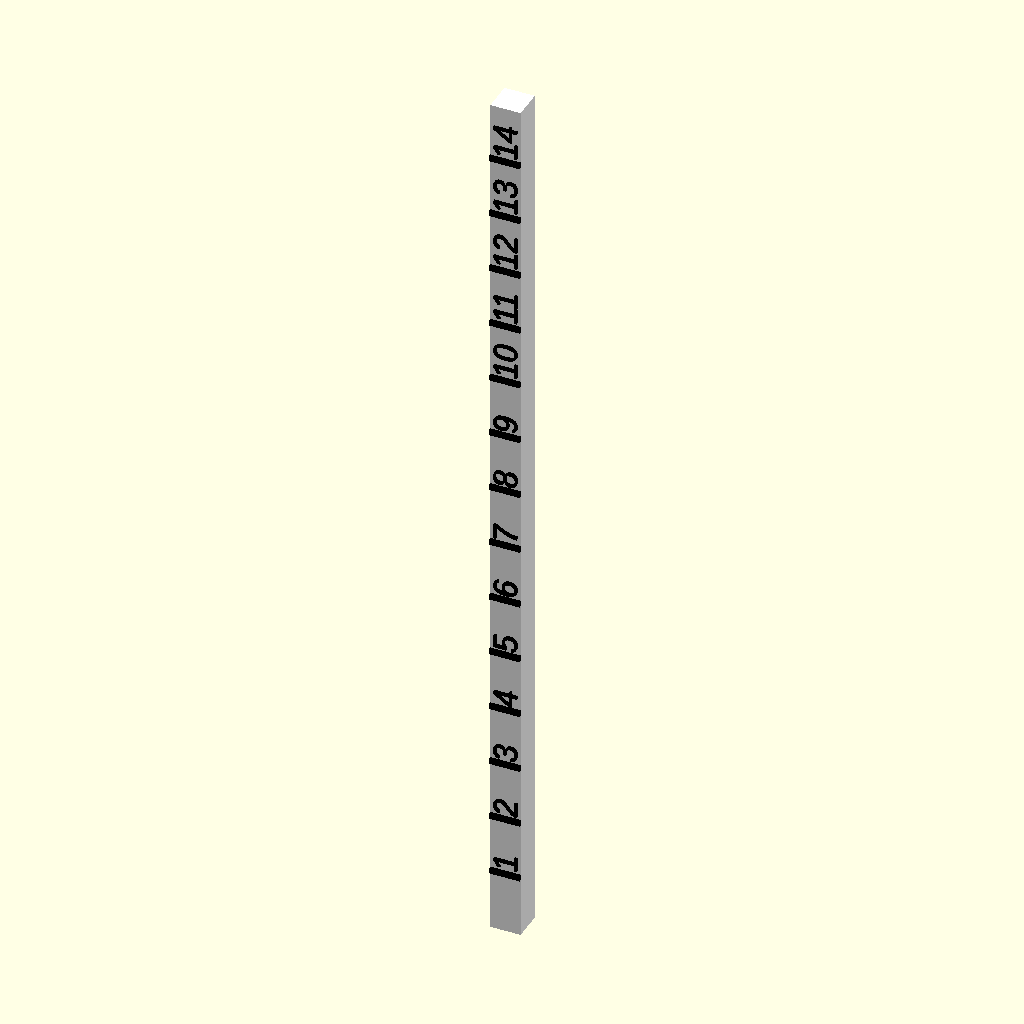
Cell 1 — every parameter at its default value.
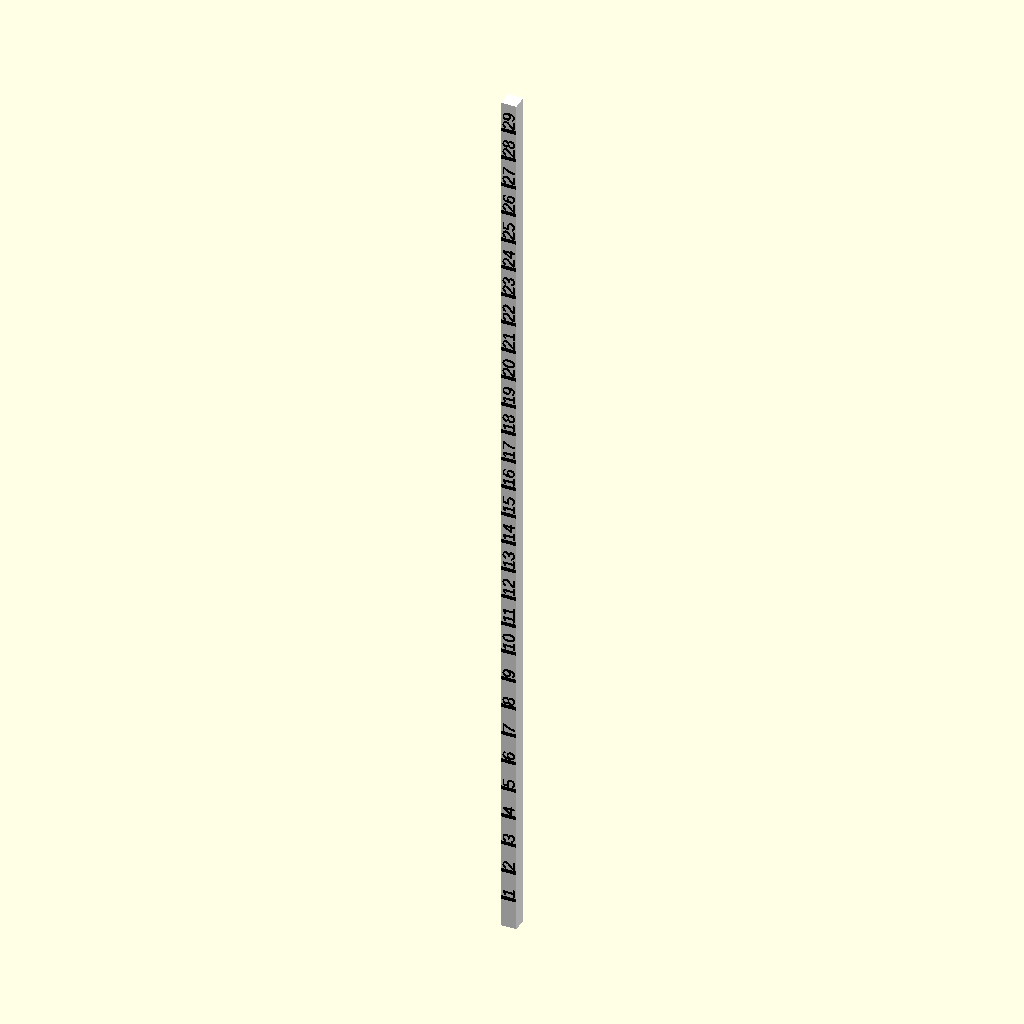
Cell 2: rod_length_cm = 30 (everything else at default).
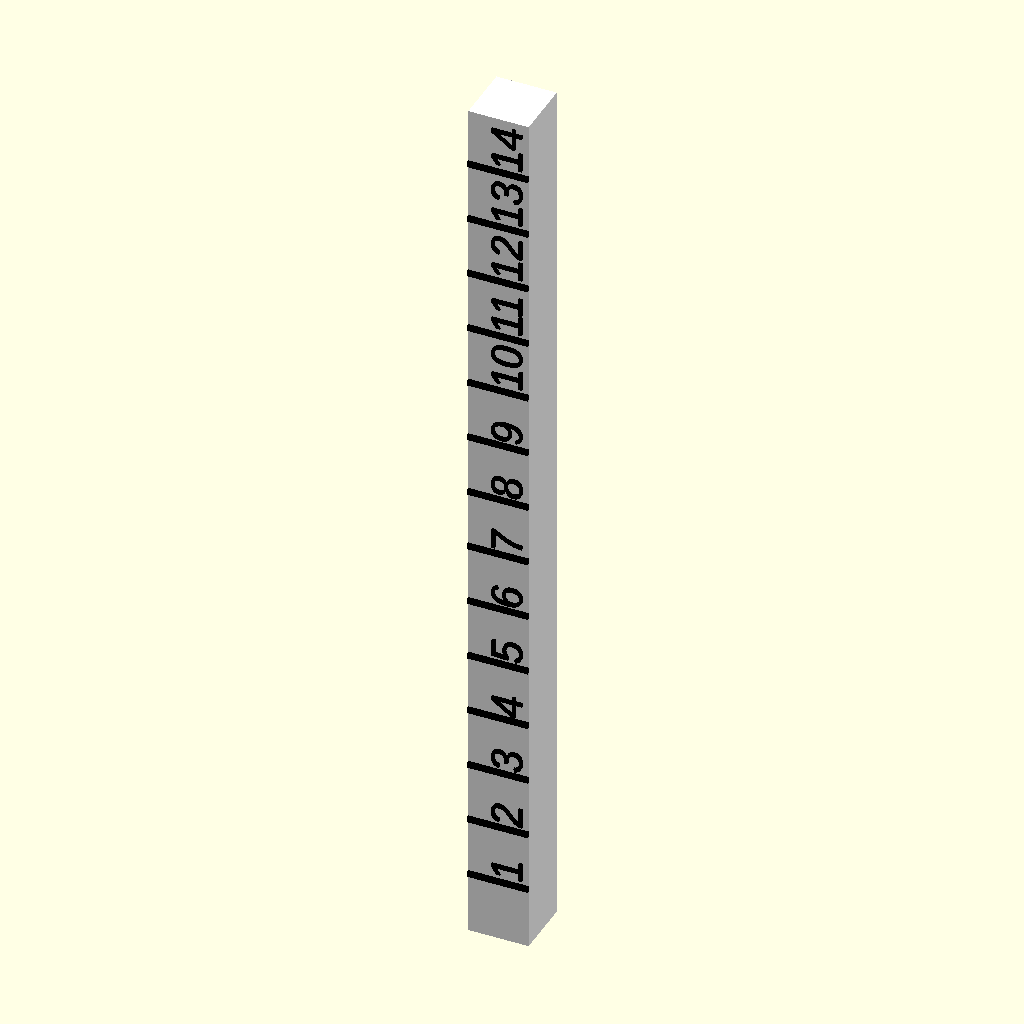
Cell 3: rod_width_mm = 10 (everything else at default).
All cells are drawn from the same view direction (rotation 55°, 0°, 25°, orthographic, colour scheme Cornfield), but the view is re-fitted for each cell, so position and scale can differ between cells as well as the parameter.
OpenSCAD source file secchi_disk/secchi_rod_w_numbers.scad:
use <MCAD/2Dshapes.scad>;

rod_length_cm=15;
rod_width_mm=5;

screw_width_mm = 3;
screw_length_mm = 15;

//Print numbers for cm
show_text = true;

rod_length = rod_length_cm*10;

//the amount to reduce the hole size for a self-tapping screw into plastic
screw_hole_margin = 0.1*screw_width_mm;

/* [Hidden] */
$fa=1;
$fs=0.5;
font_size = min(5.25, 0.8*rod_width_mm);

difference() {
     union(){
        color("white") cube([rod_width_mm, rod_width_mm, rod_length]);
        color("black")
        for (i = [1 : 1 : rod_length/10 -1 ]) {
            translate([0, -0.399, i*10]) {
                cube([rod_width_mm, 0.4, 1]);
                if(show_text) translate([rod_width_mm*0.9,0.4,1.1]) rotate([90, -90, 0]) linear_extrude(height=0.4) text(text=str(i), size=font_size);
            }
        }
    };
    translate([rod_width_mm/2, rod_width_mm/2, -0.01])
        cylinder(h=screw_length_mm*1.1, r=(screw_width_mm-screw_hole_margin)/2);
}
Customizer parameters (derived from the source; name, type, default, range or options):
rod_length_cm: number, default 15
rod_width_mm: number, default 5
screw_width_mm: number, default 3
screw_length_mm: number, default 15
show_text: bool, default true
